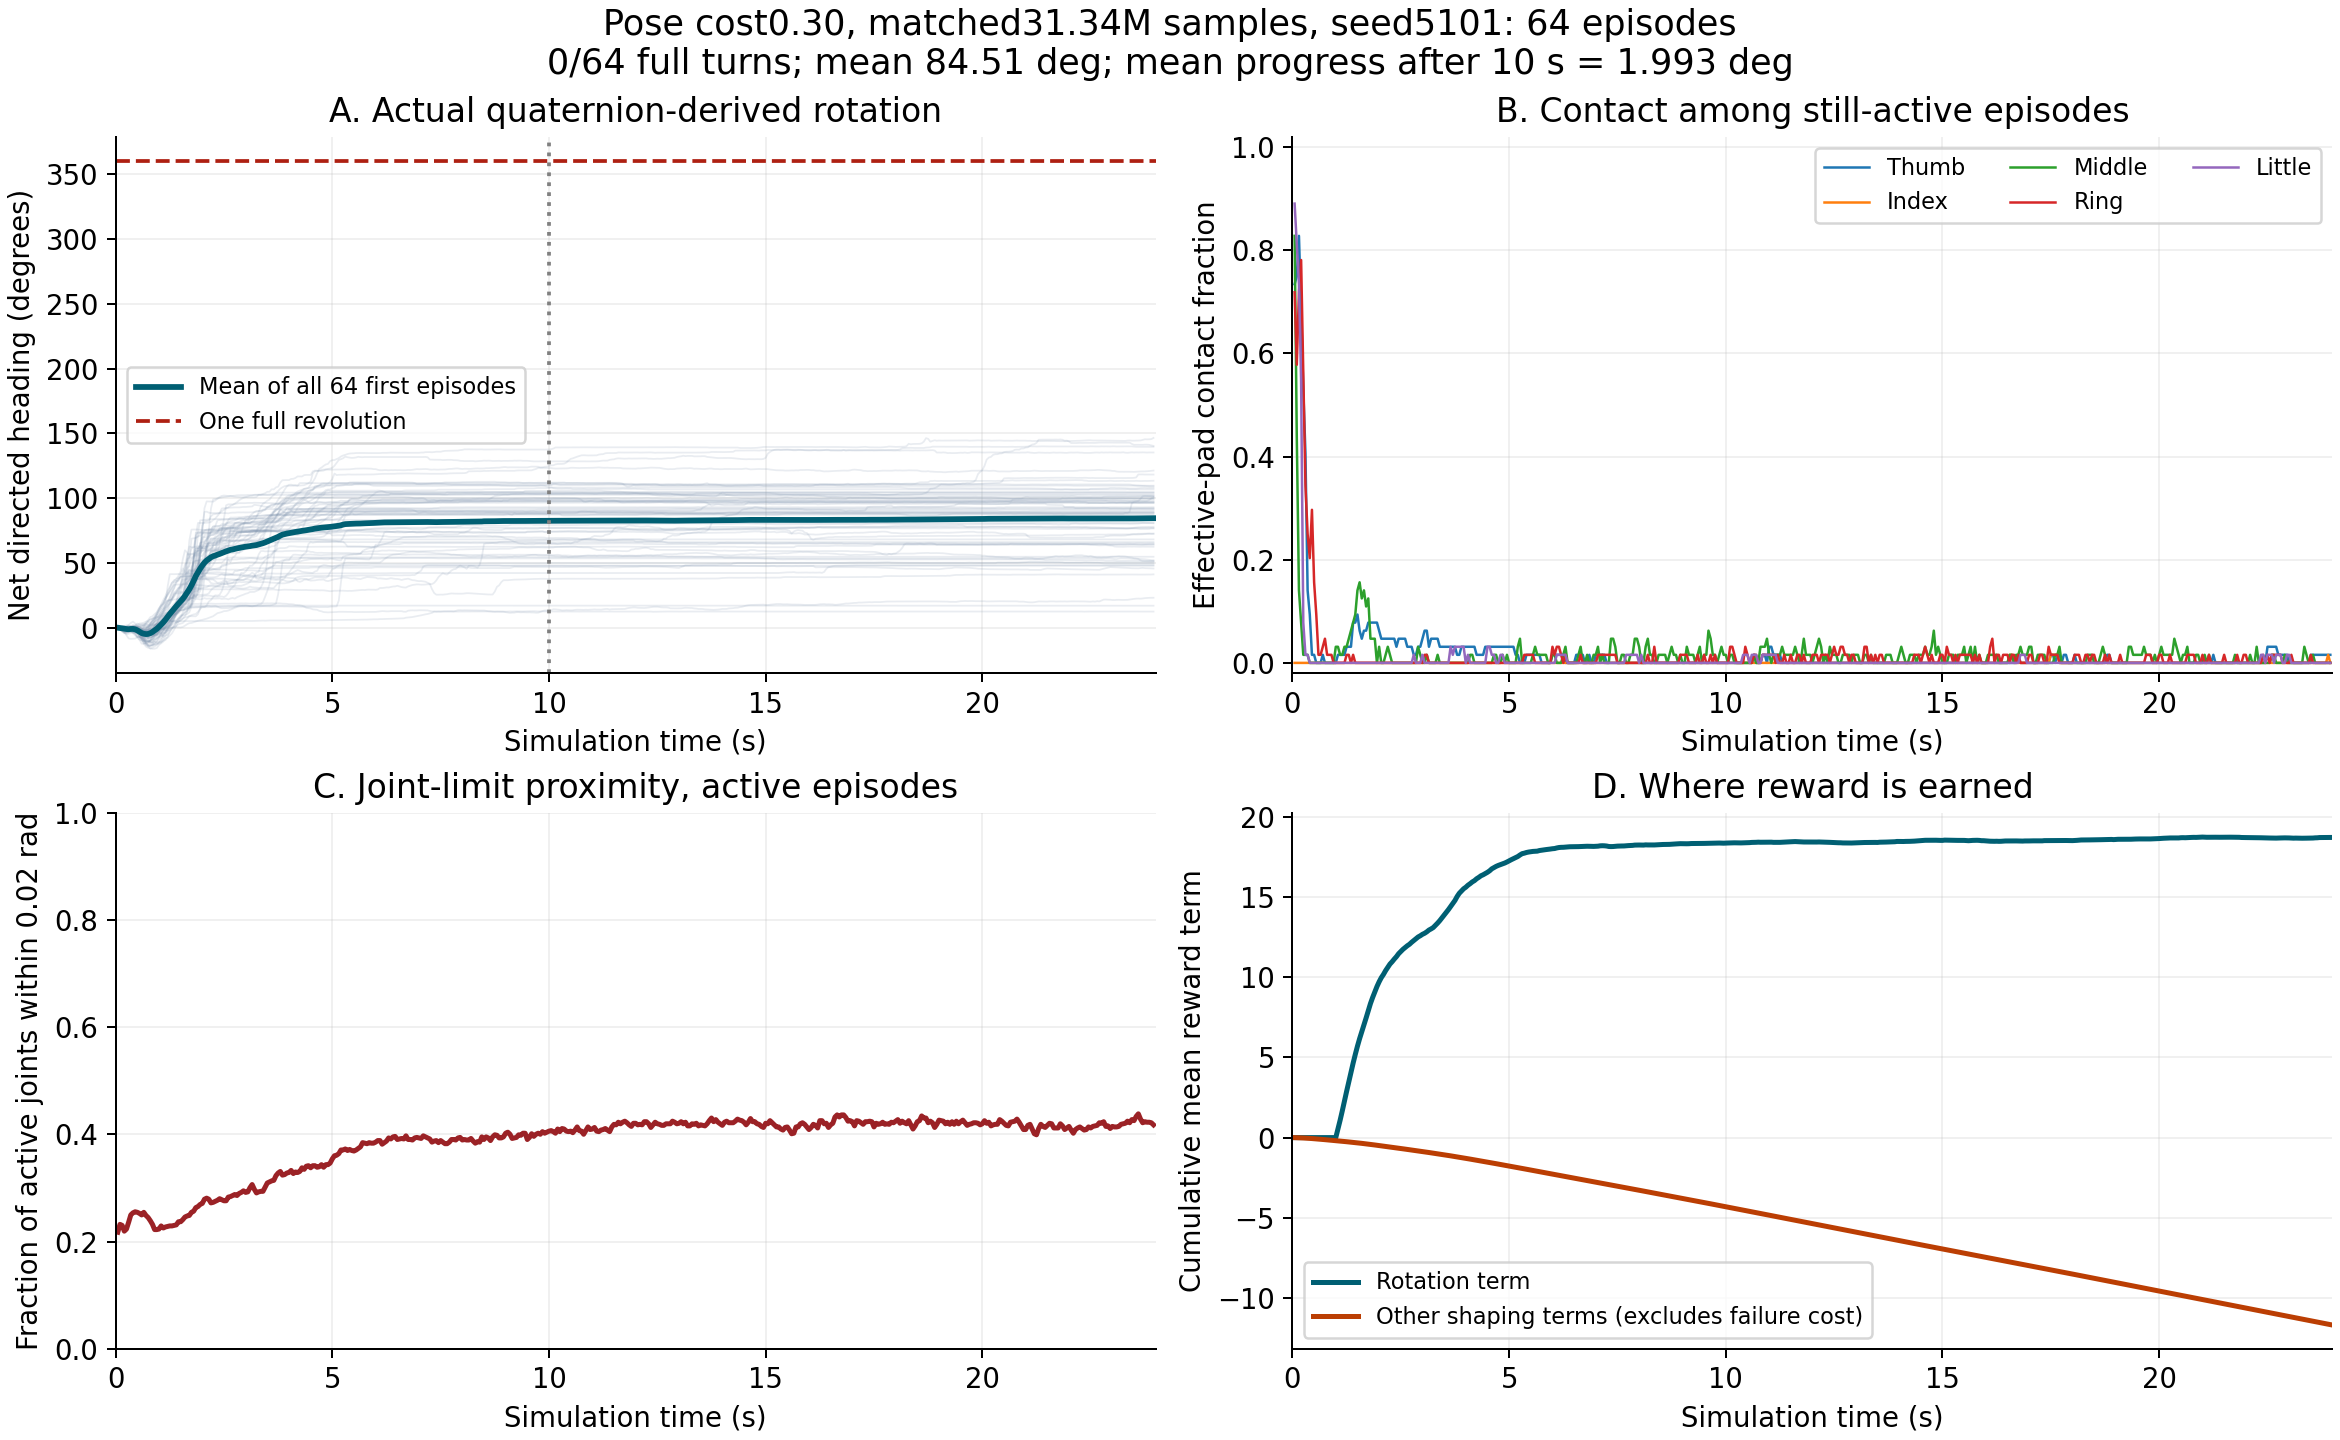

The file beside this chart, header and first rows:
time_s, active_episodes, mean_net_degrees, thumb_pad, index_pad, middle_pad, ring_pad, little_pad, near_limit_joint_fraction, cumulative_rotation_reward, cumulative_other_shaping
5.000000000000000278e-02, 6.400000000000000000e+01, 8.768797847446080374e-03, 7.343750000000000000e-01, 0.000000000000000000e+00, 8.281250000000000000e-01, 7.187500000000000000e-01, 8.906250000000000000e-01, 2.177734375000000000e-01, 0.000000000000000000e+00, -3.175298916175961494e-03
1.000000000000000056e-01, 6.400000000000000000e+01, -2.023117373417808729e-01, 7.500000000000000000e-01, 0.000000000000000000e+00, 4.375000000000000000e-01, 5.781250000000000000e-01, 8.125000000000000000e-01, 2.324218750000000000e-01, 0.000000000000000000e+00, -7.517074234783649445e-03
1.500000000000000222e-01, 6.400000000000000000e+01, -4.699249795733692059e-01, 8.281250000000000000e-01, 0.000000000000000000e+00, 1.406250000000000000e-01, 7.187500000000000000e-01, 7.343750000000000000e-01, 2.304687500000000000e-01, 0.000000000000000000e+00, -1.225540786981582642e-02
2.000000000000000111e-01, 6.400000000000000000e+01, -7.641710810162363199e-01, 6.875000000000000000e-01, 0.000000000000000000e+00, 7.812500000000000000e-02, 7.812500000000000000e-01, 5.468750000000000000e-01, 2.197265625000000000e-01, 0.000000000000000000e+00, -1.767952367663383484e-02
2.500000000000000000e-01, 6.400000000000000000e+01, -1.034283679896473185e+00, 5.312500000000000000e-01, 0.000000000000000000e+00, 1.562500000000000000e-02, 5.625000000000000000e-01, 7.812500000000000000e-02, 2.236328125000000000e-01, 0.000000000000000000e+00, -2.432494610548019409e-02
3.000000000000000444e-01, 6.400000000000000000e+01, -1.177984146455800740e+00, 4.062500000000000000e-01, 0.000000000000000000e+00, 1.562500000000000000e-02, 3.437500000000000000e-01, 1.562500000000000000e-02, 2.363281250000000000e-01, 0.000000000000000000e+00, -3.208462148904800415e-02
3.500000000000000333e-01, 6.400000000000000000e+01, -9.656565658624463033e-01, 1.406250000000000000e-01, 0.000000000000000000e+00, 1.562500000000000000e-02, 2.500000000000000000e-01, 1.562500000000000000e-02, 2.500000000000000000e-01, 0.000000000000000000e+00, -4.061948508024215698e-02
4.000000000000000222e-01, 6.400000000000000000e+01, -9.074148403999191537e-01, 9.375000000000000000e-02, 0.000000000000000000e+00, 0.000000000000000000e+00, 2.031250000000000000e-01, 0.000000000000000000e+00, 2.539062500000000000e-01, 0.000000000000000000e+00, -5.000682920217514038e-02
4.500000000000000111e-01, 6.400000000000000000e+01, -1.257489906869097673e+00, 1.562500000000000000e-02, 0.000000000000000000e+00, 0.000000000000000000e+00, 2.968750000000000000e-01, 0.000000000000000000e+00, 2.558593750000000000e-01, 0.000000000000000000e+00, -5.994495376944541931e-02
5.000000000000000000e-01, 6.400000000000000000e+01, -2.000910128040665370e+00, 1.562500000000000000e-02, 0.000000000000000000e+00, 0.000000000000000000e+00, 1.562500000000000000e-01, 0.000000000000000000e+00, 2.548828125000000000e-01, 0.000000000000000000e+00, -7.051817327737808228e-02
5.500000000000000444e-01, 6.400000000000000000e+01, -3.079667293978547882e+00, 0.000000000000000000e+00, 0.000000000000000000e+00, 0.000000000000000000e+00, 9.375000000000000000e-02, 0.000000000000000000e+00, 2.529296875000000000e-01, 0.000000000000000000e+00, -8.155867457389831543e-02
6.000000000000000888e-01, 6.400000000000000000e+01, -4.098986922372811925e+00, 0.000000000000000000e+00, 0.000000000000000000e+00, 0.000000000000000000e+00, 1.562500000000000000e-02, 0.000000000000000000e+00, 2.500000000000000000e-01, 0.000000000000000000e+00, -9.311743825674057007e-02
6.500000000000000222e-01, 6.400000000000000000e+01, -4.651849457996904746e+00, 0.000000000000000000e+00, 0.000000000000000000e+00, 0.000000000000000000e+00, 1.562500000000000000e-02, 0.000000000000000000e+00, 2.548828125000000000e-01, 0.000000000000000000e+00, -1.050496026873588562e-01
7.000000000000000666e-01, 6.400000000000000000e+01, -4.915826607362664191e+00, 1.562500000000000000e-02, 0.000000000000000000e+00, 0.000000000000000000e+00, 3.125000000000000000e-02, 0.000000000000000000e+00, 2.490234375000000000e-01, 0.000000000000000000e+00, -1.170068979263305664e-01
7.500000000000000000e-01, 6.400000000000000000e+01, -4.800554458893677712e+00, 0.000000000000000000e+00, 0.000000000000000000e+00, 0.000000000000000000e+00, 4.687500000000000000e-02, 0.000000000000000000e+00, 2.451171875000000000e-01, 0.000000000000000000e+00, -1.292662918567657471e-01
8.000000000000000444e-01, 6.400000000000000000e+01, -4.215411825967394499e+00, 0.000000000000000000e+00, 0.000000000000000000e+00, 0.000000000000000000e+00, 1.562500000000000000e-02, 0.000000000000000000e+00, 2.392578125000000000e-01, 0.000000000000000000e+00, -1.415310055017471313e-01
8.500000000000000888e-01, 6.400000000000000000e+01, -3.308421795719778569e+00, 0.000000000000000000e+00, 0.000000000000000000e+00, 0.000000000000000000e+00, 1.562500000000000000e-02, 0.000000000000000000e+00, 2.324218750000000000e-01, 0.000000000000000000e+00, -1.539467424154281616e-01
9.000000000000000222e-01, 6.400000000000000000e+01, -2.089791508028040035e+00, 0.000000000000000000e+00, 0.000000000000000000e+00, 0.000000000000000000e+00, 1.562500000000000000e-02, 0.000000000000000000e+00, 2.226562500000000000e-01, 0.000000000000000000e+00, -1.665833145380020142e-01
9.500000000000000666e-01, 6.400000000000000000e+01, -8.359170441019603270e-01, 0.000000000000000000e+00, 0.000000000000000000e+00, 0.000000000000000000e+00, 0.000000000000000000e+00, 0.000000000000000000e+00, 2.226562500000000000e-01, 0.000000000000000000e+00, -1.792306005954742432e-01
1.000000000000000000e+00, 6.400000000000000000e+01, 7.369097443288121774e-01, 0.000000000000000000e+00, 0.000000000000000000e+00, 3.125000000000000000e-02, 0.000000000000000000e+00, 0.000000000000000000e+00, 2.236328125000000000e-01, 0.000000000000000000e+00, -1.920408308506011963e-01
1.050000000000000044e+00, 6.400000000000000000e+01, 2.371415794884966566e+00, 1.562500000000000000e-02, 0.000000000000000000e+00, 3.125000000000000000e-02, 0.000000000000000000e+00, 0.000000000000000000e+00, 2.294921875000000000e-01, 5.284035801887512207e-01, -2.049206793308258057e-01
1.100000000000000089e+00, 6.400000000000000000e+01, 4.165121864879239411e+00, 1.562500000000000000e-02, 0.000000000000000000e+00, 1.562500000000000000e-02, 0.000000000000000000e+00, 0.000000000000000000e+00, 2.255859375000000000e-01, 1.081451416015625000e+00, -2.178420573472976685e-01
1.150000000000000133e+00, 6.400000000000000000e+01, 6.198287926874780140e+00, 1.562500000000000000e-02, 0.000000000000000000e+00, 1.562500000000000000e-02, 0.000000000000000000e+00, 0.000000000000000000e+00, 2.275390625000000000e-01, 1.666853904724121094e+00, -2.310923635959625244e-01
1.200000000000000178e+00, 6.400000000000000000e+01, 8.416456121313299121e+00, 1.562500000000000000e-02, 0.000000000000000000e+00, 3.125000000000000000e-02, 0.000000000000000000e+00, 0.000000000000000000e+00, 2.285156250000000000e-01, 2.288179874420166016e+00, -2.444873452186584473e-01
1.250000000000000000e+00, 6.400000000000000000e+01, 1.057544377076021291e+01, 3.125000000000000000e-02, 0.000000000000000000e+00, 3.125000000000000000e-02, 1.562500000000000000e-02, 0.000000000000000000e+00, 2.294921875000000000e-01, 2.884671926498413086e+00, -2.580437064170837402e-01
1.300000000000000044e+00, 6.400000000000000000e+01, 1.264238102331816549e+01, 3.125000000000000000e-02, 0.000000000000000000e+00, 4.687500000000000000e-02, 1.562500000000000000e-02, 0.000000000000000000e+00, 2.294921875000000000e-01, 3.479402542114257812e+00, -2.718522548675537109e-01
1.350000000000000089e+00, 6.400000000000000000e+01, 1.472212218094833958e+01, 3.125000000000000000e-02, 0.000000000000000000e+00, 6.250000000000000000e-02, 0.000000000000000000e+00, 0.000000000000000000e+00, 2.304687500000000000e-01, 4.095013141632080078e+00, -2.859279811382293701e-01
1.400000000000000133e+00, 6.400000000000000000e+01, 1.664330265502938033e+01, 7.812500000000000000e-02, 0.000000000000000000e+00, 7.812500000000000000e-02, 1.562500000000000000e-02, 0.000000000000000000e+00, 2.314453125000000000e-01, 4.643262863159179688e+00, -3.001770675182342529e-01
1.450000000000000178e+00, 6.400000000000000000e+01, 1.849012244017004747e+01, 7.812500000000000000e-02, 0.000000000000000000e+00, 9.375000000000000000e-02, 0.000000000000000000e+00, 0.000000000000000000e+00, 2.373046875000000000e-01, 5.187103271484375000e+00, -3.145665228366851807e-01
1.500000000000000000e+00, 6.400000000000000000e+01, 2.026355658720770947e+01, 9.375000000000000000e-02, 0.000000000000000000e+00, 1.406250000000000000e-01, 0.000000000000000000e+00, 0.000000000000000000e+00, 2.373046875000000000e-01, 5.701584339141845703e+00, -3.292687833309173584e-01
1.550000000000000044e+00, 6.400000000000000000e+01, 2.231021812850725183e+01, 6.250000000000000000e-02, 0.000000000000000000e+00, 1.562500000000000000e-01, 0.000000000000000000e+00, 0.000000000000000000e+00, 2.412109375000000000e-01, 6.175286293029785156e+00, -3.443211019039154053e-01
1.600000000000000089e+00, 6.400000000000000000e+01, 2.454582565295865138e+01, 4.687500000000000000e-02, 0.000000000000000000e+00, 1.250000000000000000e-01, 0.000000000000000000e+00, 0.000000000000000000e+00, 2.460937500000000000e-01, 6.603564739227294922e+00, -3.597085475921630859e-01
1.650000000000000133e+00, 6.400000000000000000e+01, 2.715839575255710514e+01, 6.250000000000000000e-02, 0.000000000000000000e+00, 1.406250000000000000e-01, 0.000000000000000000e+00, 0.000000000000000000e+00, 2.480468750000000000e-01, 7.013983249664306641e+00, -3.755190968513488770e-01
1.700000000000000178e+00, 6.400000000000000000e+01, 2.970128283102430800e+01, 6.250000000000000000e-02, 0.000000000000000000e+00, 1.093750000000000000e-01, 0.000000000000000000e+00, 0.000000000000000000e+00, 2.490234375000000000e-01, 7.465569972991943359e+00, -3.919787108898162842e-01
1.750000000000000000e+00, 6.400000000000000000e+01, 3.270778747314248136e+01, 7.812500000000000000e-02, 0.000000000000000000e+00, 1.250000000000000000e-01, 0.000000000000000000e+00, 0.000000000000000000e+00, 2.548828125000000000e-01, 7.922238349914550781e+00, -4.087402522563934326e-01
1.800000000000000044e+00, 6.400000000000000000e+01, 3.613484467451607429e+01, 7.812500000000000000e-02, 0.000000000000000000e+00, 4.687500000000000000e-02, 0.000000000000000000e+00, 0.000000000000000000e+00, 2.568359375000000000e-01, 8.360037803649902344e+00, -4.258526563644409180e-01
1.850000000000000089e+00, 6.400000000000000000e+01, 3.985846745880155595e+01, 7.812500000000000000e-02, 0.000000000000000000e+00, 4.687500000000000000e-02, 0.000000000000000000e+00, 0.000000000000000000e+00, 2.636718750000000000e-01, 8.737992286682128906e+00, -4.433405995368957520e-01
1.900000000000000133e+00, 6.400000000000000000e+01, 4.270930825480430570e+01, 7.812500000000000000e-02, 0.000000000000000000e+00, 4.687500000000000000e-02, 0.000000000000000000e+00, 0.000000000000000000e+00, 2.656250000000000000e-01, 9.077550888061523438e+00, -4.610040187835693359e-01
1.950000000000000178e+00, 6.400000000000000000e+01, 4.556029634580343668e+01, 7.812500000000000000e-02, 0.000000000000000000e+00, 0.000000000000000000e+00, 0.000000000000000000e+00, 0.000000000000000000e+00, 2.695312500000000000e-01, 9.422233581542968750e+00, -4.790063202381134033e-01
2.000000000000000000e+00, 6.400000000000000000e+01, 4.805144302236890752e+01, 6.250000000000000000e-02, 0.000000000000000000e+00, 3.125000000000000000e-02, 0.000000000000000000e+00, 0.000000000000000000e+00, 2.714843750000000000e-01, 9.717826843261718750e+00, -4.973479807376861572e-01
2.050000000000000266e+00, 6.400000000000000000e+01, 5.022999553970711162e+01, 4.687500000000000000e-02, 0.000000000000000000e+00, 0.000000000000000000e+00, 0.000000000000000000e+00, 0.000000000000000000e+00, 2.792968750000000000e-01, 9.975591659545898438e+00, -5.157579183578491211e-01
2.100000000000000089e+00, 6.400000000000000000e+01, 5.183874486415160021e+01, 4.687500000000000000e-02, 0.000000000000000000e+00, 0.000000000000000000e+00, 0.000000000000000000e+00, 0.000000000000000000e+00, 2.812500000000000000e-01, 1.017886257171630859e+01, -5.342124700546264648e-01
2.149999999999999911e+00, 6.400000000000000000e+01, 5.311273476121330361e+01, 4.687500000000000000e-02, 0.000000000000000000e+00, 1.562500000000000000e-02, 0.000000000000000000e+00, 0.000000000000000000e+00, 2.792968750000000000e-01, 1.041746139526367188e+01, -5.525591969490051270e-01
2.200000000000000178e+00, 6.400000000000000000e+01, 5.433574693045434145e+01, 4.687500000000000000e-02, 0.000000000000000000e+00, 3.125000000000000000e-02, 0.000000000000000000e+00, 0.000000000000000000e+00, 2.724609375000000000e-01, 1.062034893035888672e+01, -5.710558891296386719e-01
2.250000000000000000e+00, 6.400000000000000000e+01, 5.517390579102779213e+01, 4.687500000000000000e-02, 0.000000000000000000e+00, 1.562500000000000000e-02, 0.000000000000000000e+00, 0.000000000000000000e+00, 2.734375000000000000e-01, 1.082360267639160156e+01, -5.893926620483398438e-01
2.300000000000000266e+00, 6.400000000000000000e+01, 5.568304732540302382e+01, 4.687500000000000000e-02, 0.000000000000000000e+00, 0.000000000000000000e+00, 0.000000000000000000e+00, 0.000000000000000000e+00, 2.753906250000000000e-01, 1.097049713134765625e+01, -6.079149246215820312e-01
2.350000000000000089e+00, 6.400000000000000000e+01, 5.637830777074236721e+01, 4.687500000000000000e-02, 0.000000000000000000e+00, 0.000000000000000000e+00, 0.000000000000000000e+00, 0.000000000000000000e+00, 2.773437500000000000e-01, 1.113730049133300781e+01, -6.264632940292358398e-01
2.400000000000000355e+00, 6.400000000000000000e+01, 5.695443340297519086e+01, 3.125000000000000000e-02, 0.000000000000000000e+00, 0.000000000000000000e+00, 0.000000000000000000e+00, 0.000000000000000000e+00, 2.802734375000000000e-01, 1.128953266143798828e+01, -6.450642347335815430e-01
2.450000000000000178e+00, 6.400000000000000000e+01, 5.764370778248807170e+01, 4.687500000000000000e-02, 0.000000000000000000e+00, 0.000000000000000000e+00, 0.000000000000000000e+00, 0.000000000000000000e+00, 2.783203125000000000e-01, 1.147187900543212891e+01, -6.635855436325073242e-01
2.500000000000000000e+00, 6.400000000000000000e+01, 5.829258298056740983e+01, 4.687500000000000000e-02, 0.000000000000000000e+00, 0.000000000000000000e+00, 0.000000000000000000e+00, 0.000000000000000000e+00, 2.763671875000000000e-01, 1.161200046539306641e+01, -6.821250319480895996e-01
2.550000000000000266e+00, 6.400000000000000000e+01, 5.895240453944155945e+01, 4.687500000000000000e-02, 0.000000000000000000e+00, 0.000000000000000000e+00, 0.000000000000000000e+00, 0.000000000000000000e+00, 2.763671875000000000e-01, 1.174353218078613281e+01, -7.006769180297851562e-01
2.600000000000000089e+00, 6.400000000000000000e+01, 5.956659826396630564e+01, 4.687500000000000000e-02, 0.000000000000000000e+00, 0.000000000000000000e+00, 0.000000000000000000e+00, 0.000000000000000000e+00, 2.832031250000000000e-01, 1.185478687286376953e+01, -7.193433046340942383e-01
2.650000000000000355e+00, 6.400000000000000000e+01, 6.012595613524221250e+01, 3.125000000000000000e-02, 0.000000000000000000e+00, 0.000000000000000000e+00, 0.000000000000000000e+00, 0.000000000000000000e+00, 2.841796875000000000e-01, 1.196633720397949219e+01, -7.380383610725402832e-01
2.700000000000000178e+00, 6.400000000000000000e+01, 6.040834054297917532e+01, 3.125000000000000000e-02, 0.000000000000000000e+00, 0.000000000000000000e+00, 0.000000000000000000e+00, 0.000000000000000000e+00, 2.861328125000000000e-01, 1.205817699432373047e+01, -7.567629814147949219e-01
2.750000000000000000e+00, 6.400000000000000000e+01, 6.086156584579754281e+01, 3.125000000000000000e-02, 0.000000000000000000e+00, 0.000000000000000000e+00, 0.000000000000000000e+00, 0.000000000000000000e+00, 2.880859375000000000e-01, 1.218290901184082031e+01, -7.756406068801879883e-01
2.800000000000000266e+00, 6.400000000000000000e+01, 6.124480386756715689e+01, 1.562500000000000000e-02, 0.000000000000000000e+00, 0.000000000000000000e+00, 0.000000000000000000e+00, 1.562500000000000000e-02, 2.861328125000000000e-01, 1.229577636718750000e+01, -7.945895195007324219e-01
2.850000000000000089e+00, 6.400000000000000000e+01, 6.159238524650930202e+01, 1.562500000000000000e-02, 0.000000000000000000e+00, 0.000000000000000000e+00, 0.000000000000000000e+00, 0.000000000000000000e+00, 2.900390625000000000e-01, 1.241526699066162109e+01, -8.137446045875549316e-01
2.900000000000000355e+00, 6.400000000000000000e+01, 6.196208826048908946e+01, 3.125000000000000000e-02, 0.000000000000000000e+00, 3.125000000000000000e-02, 0.000000000000000000e+00, 0.000000000000000000e+00, 2.919921875000000000e-01, 1.251454067230224609e+01, -8.329392671585083008e-01
2.950000000000000178e+00, 6.400000000000000000e+01, 6.222932787478406169e+01, 3.125000000000000000e-02, 0.000000000000000000e+00, 1.562500000000000000e-02, 0.000000000000000000e+00, 0.000000000000000000e+00, 2.949218750000000000e-01, 1.259027767181396484e+01, -8.523582816123962402e-01
3.000000000000000000e+00, 6.400000000000000000e+01, 6.253018789695016721e+01, 4.687500000000000000e-02, 0.000000000000000000e+00, 0.000000000000000000e+00, 0.000000000000000000e+00, 1.562500000000000000e-02, 2.919921875000000000e-01, 1.268104362487792969e+01, -8.718629479408264160e-01
... 419 more rows
